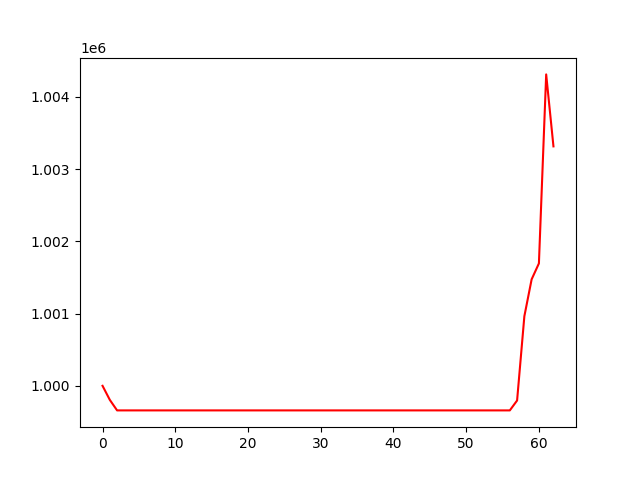

Values plotted in this chart, from the file beside it:
, 0
0, 1000000
1, 999806
2, 999660
3, 999660
4, 999660
5, 999660
6, 999660
7, 999660
8, 999660
9, 999660
10, 999660
11, 999660
12, 999660
13, 999660
14, 999660
15, 999660
16, 999660
17, 999660
18, 999660
19, 999660
20, 999660
21, 999660
22, 999660
23, 999660
24, 999660
25, 999660
26, 999660
27, 999660
28, 999660
29, 999660
30, 999660
31, 999660
32, 999660
33, 999660
34, 999660
35, 999660
36, 999660
37, 999660
38, 999660
39, 999660
40, 999660
41, 999660
42, 999660
43, 999660
44, 999660
45, 999660
46, 999660
47, 999660
48, 999660
49, 999660
50, 999660
51, 999660
52, 999660
53, 999660
54, 999660
55, 999660
56, 999660
57, 999797
58, 1000963
59, 1001474
... 3 more rows
